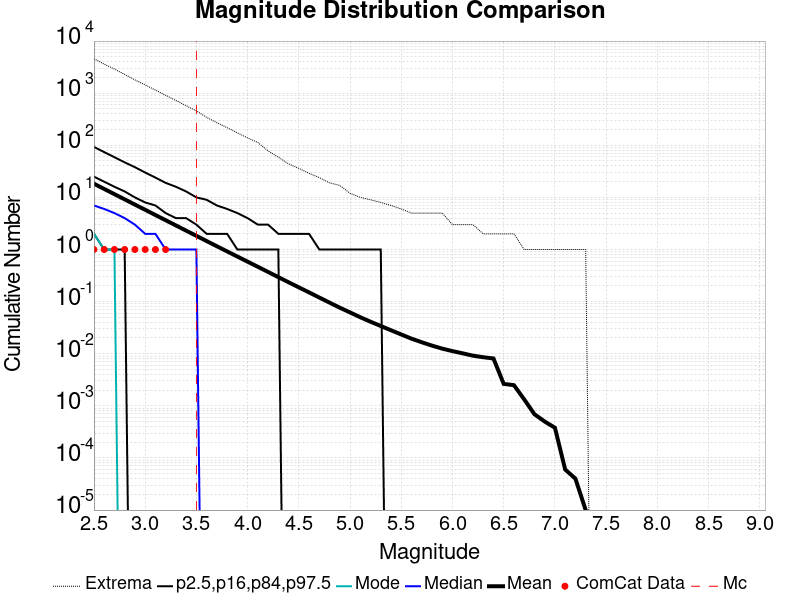

The table this chart was drawn from, first rows:
Magnitude, ComCat Data, Simulation Mean, Simulation Median, Simulation Mode, Simulation Minimum, Simulation Maximum, 2.5 %-ile, 16 %-ile, 84 %-ile, 97.5 %-ile
2.5, 1.0, 18.29, 7.0, 2.0, 0.0, 4588, 0.0, 2.0, 25.0, 93.0
2.6, 1.0, 14.53, 6.0, 1.0, 0.0, 3614, 0.0, 1.0, 20.0, 74.0
2.7, 1.0, 11.53, 5.0, 1.0, 0.0, 2899, 0.0, 1.0, 16.0, 59.0
2.8, 1.0, 9.17, 4.0, 0.0, 0.0, 2290, 0.0, 1.0, 13.0, 47.0
2.9, 1.0, 7.282, 3.0, 0.0, 0.0, 1796, 0.0, 0.0, 10.0, 38.0
3.0, 1.0, 5.782, 2.0, 0.0, 0.0, 1443, 0.0, 0.0, 8.0, 30.0
3.1, 1.0, 4.589, 2.0, 0.0, 0.0, 1147, 0.0, 0.0, 7.0, 24.0
3.2, 1.0, 3.646, 1.0, 0.0, 0.0, 912.0, 0.0, 0.0, 5.0, 19.0
3.3, 0.0, 2.898, 1.0, 0.0, 0.0, 723.0, 0.0, 0.0, 4.0, 16.0
3.4, 0.0, 2.301, 1.0, 0.0, 0.0, 575.0, 0.0, 0.0, 4.0, 13.0
3.5, 0.0, 1.829, 1.0, 0.0, 0.0, 457.0, 0.0, 0.0, 3.0, 10.0
3.6, 0.0, 1.452, 0.0, 0.0, 0.0, 344.0, 0.0, 0.0, 2.0, 9.0
3.7, 0.0, 1.154, 0.0, 0.0, 0.0, 271.0, 0.0, 0.0, 2.0, 7.0
3.8, 0.0, 0.9195, 0.0, 0.0, 0.0, 218.0, 0.0, 0.0, 2.0, 6.0
3.9, 0.0, 0.7328, 0.0, 0.0, 0.0, 173.0, 0.0, 0.0, 1.0, 5.0
4.0, 0.0, 0.584, 0.0, 0.0, 0.0, 139.0, 0.0, 0.0, 1.0, 4.0
4.1, 0.0, 0.466, 0.0, 0.0, 0.0, 113.0, 0.0, 0.0, 1.0, 3.0
4.2, 0.0, 0.3708, 0.0, 0.0, 0.0, 78.0, 0.0, 0.0, 1.0, 3.0
4.3, 0.0, 0.2953, 0.0, 0.0, 0.0, 59.0, 0.0, 0.0, 1.0, 2.0
4.4, 0.0, 0.2351, 0.0, 0.0, 0.0, 44.0, 0.0, 0.0, 0.0, 2.0
4.5, 0.0, 0.188, 0.0, 0.0, 0.0, 36.0, 0.0, 0.0, 0.0, 2.0
4.6, 0.0, 0.1502, 0.0, 0.0, 0.0, 29.0, 0.0, 0.0, 0.0, 2.0
4.7, 0.0, 0.1197, 0.0, 0.0, 0.0, 24.0, 0.0, 0.0, 0.0, 1.0
4.8, 0.0, 0.09566, 0.0, 0.0, 0.0, 19.0, 0.0, 0.0, 0.0, 1.0
4.9, 0.0, 0.07642, 0.0, 0.0, 0.0, 17.0, 0.0, 0.0, 0.0, 1.0
5.0, 0.0, 0.06202, 0.0, 0.0, 0.0, 12.0, 0.0, 0.0, 0.0, 1.0
5.1, 0.0, 0.05014, 0.0, 0.0, 0.0, 10.0, 0.0, 0.0, 0.0, 1.0
5.2, 0.0, 0.04111, 0.0, 0.0, 0.0, 9.0, 0.0, 0.0, 0.0, 1.0
5.3, 0.0, 0.03404, 0.0, 0.0, 0.0, 8.0, 0.0, 0.0, 0.0, 1.0
5.4, 0.0, 0.02818, 0.0, 0.0, 0.0, 7.0, 0.0, 0.0, 0.0, 0.0
5.5, 0.0, 0.02342, 0.0, 0.0, 0.0, 6.0, 0.0, 0.0, 0.0, 0.0
5.6, 0.0, 0.01945, 0.0, 0.0, 0.0, 5.0, 0.0, 0.0, 0.0, 0.0
5.7, 0.0, 0.0166, 0.0, 0.0, 0.0, 5.0, 0.0, 0.0, 0.0, 0.0
5.8, 0.0, 0.0143, 0.0, 0.0, 0.0, 5.0, 0.0, 0.0, 0.0, 0.0
5.9, 0.0, 0.01253, 0.0, 0.0, 0.0, 5.0, 0.0, 0.0, 0.0, 0.0
6.0, 0.0, 0.01122, 0.0, 0.0, 0.0, 3.0, 0.0, 0.0, 0.0, 0.0
6.1, 0.0, 0.01017, 0.0, 0.0, 0.0, 3.0, 0.0, 0.0, 0.0, 0.0
6.2, 0.0, 0.00917, 0.0, 0.0, 0.0, 3.0, 0.0, 0.0, 0.0, 0.0
6.3, 0.0, 0.00857, 0.0, 0.0, 0.0, 2.0, 0.0, 0.0, 0.0, 0.0
6.4, 0.0, 0.0081, 0.0, 0.0, 0.0, 2.0, 0.0, 0.0, 0.0, 0.0
6.5, 0.0, 0.00264, 0.0, 0.0, 0.0, 2.0, 0.0, 0.0, 0.0, 0.0
6.6, 0.0, 0.00249, 0.0, 0.0, 0.0, 2.0, 0.0, 0.0, 0.0, 0.0
6.7, 0.0, 0.00133, 0.0, 0.0, 0.0, 1.0, 0.0, 0.0, 0.0, 0.0
6.8, 0.0, 6.9E-4, 0.0, 0.0, 0.0, 1.0, 0.0, 0.0, 0.0, 0.0
6.9, 0.0, 5.0E-4, 0.0, 0.0, 0.0, 1.0, 0.0, 0.0, 0.0, 0.0
7.0, 0.0, 3.8E-4, 0.0, 0.0, 0.0, 1.0, 0.0, 0.0, 0.0, 0.0
7.1, 0.0, 6.0E-5, 0.0, 0.0, 0.0, 1.0, 0.0, 0.0, 0.0, 0.0
7.2, 0.0, 4.0E-5, 0.0, 0.0, 0.0, 1.0, 0.0, 0.0, 0.0, 0.0
7.3, 0.0, 1.0E-5, 0.0, 0.0, 0.0, 1.0, 0.0, 0.0, 0.0, 0.0
7.4, 0.0, 0.0, 0.0, 0.0, 0.0, 0.0, 0.0, 0.0, 0.0, 0.0
7.5, 0.0, 0.0, 0.0, 0.0, 0.0, 0.0, 0.0, 0.0, 0.0, 0.0
7.6, 0.0, 0.0, 0.0, 0.0, 0.0, 0.0, 0.0, 0.0, 0.0, 0.0
7.7, 0.0, 0.0, 0.0, 0.0, 0.0, 0.0, 0.0, 0.0, 0.0, 0.0
7.8, 0.0, 0.0, 0.0, 0.0, 0.0, 0.0, 0.0, 0.0, 0.0, 0.0
7.9, 0.0, 0.0, 0.0, 0.0, 0.0, 0.0, 0.0, 0.0, 0.0, 0.0
8.0, 0.0, 0.0, 0.0, 0.0, 0.0, 0.0, 0.0, 0.0, 0.0, 0.0
8.1, 0.0, 0.0, 0.0, 0.0, 0.0, 0.0, 0.0, 0.0, 0.0, 0.0
8.2, 0.0, 0.0, 0.0, 0.0, 0.0, 0.0, 0.0, 0.0, 0.0, 0.0
8.3, 0.0, 0.0, 0.0, 0.0, 0.0, 0.0, 0.0, 0.0, 0.0, 0.0
8.4, 0.0, 0.0, 0.0, 0.0, 0.0, 0.0, 0.0, 0.0, 0.0, 0.0
... 6 more rows
